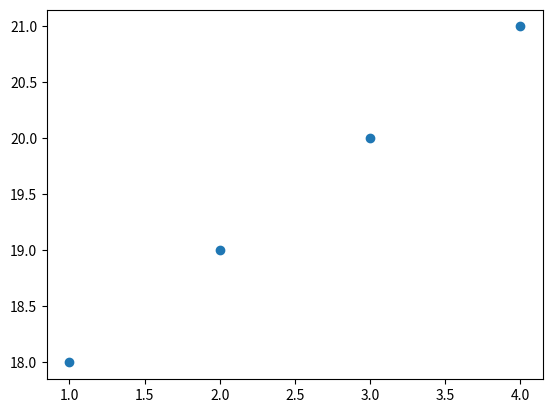

This chart was generated by the following Python code: (Note: this script raises an exception after producing the figure.)
# Supervised Learning - Linear Regression (univariate)

import numpy as np
# import multiprocessing as mp
import matplotlib.pyplot as plt

# Linear Regression cannot fit for all types of data, hence the degree of polynomial
# i.e the resp hyperparamter will have to be selected accordingly, else answers cannot be predicted

x = np.array([1,2,3,4])  #setting x values
y = np.array([18,19,20,21])   #setting corresponding y values to x

print(x[2], y[2]) # print a single tuple to check for accuracy

t1, t2 = 0, 0   # setting parameter values for hypothesis equation
alpha = 0.1   # learning rate set to one (proabably better ways to set alpha)

'''
    Try out various learning rate values to facilitate faster convergence to 
    some minimum. Like 1, .1, .01 ,etc..
    This reduces the iteration count when finding.

    Number of iterations should be plotted against value of J(t1, t2) to see
    how fast it approaches minimum. And hence adjust alpha
    
'''

m = len(x)  # sample size

'''

hyp = t1 + t2*x - best fit line minimized over J(t1, t1)
 while !converged:
     ti = ti - alpha * 1/m * (sum(hyp(xi) - yi)| (-> 1 to m) )

h_t_(x) = t1 + t2 * x
J(t1, t2) = 1/2m * sum(h(x) - y)^2 | 1 to m

'''


def param_guess():
    global t1, t2

    i = 0

    while i < 900:    # iterates n times because convergence hasn't been checked for

     t1 = t1 - (alpha * (1/m) * sum(((t1 + t2 * x) - y)))   
     t2 = t2 - (alpha * (1/m) * sum(((t1 + t2 * x) - y) * x))
     i += 1

    #  it is being assummed that after several iterations, parameters reach some minimum, although
    # although it may not be the best

if __name__ == '__main__':

    plt.scatter(x,y) # plotting a scatter graph of input against output to see any patterns
    plt.show()
    param_guess()
    xx = float(input('=>> '))
    print(t1 + t2 * xx) # prediction based on best fit line paramaters



